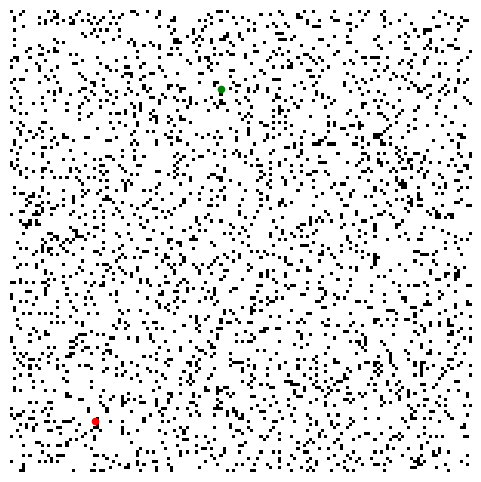
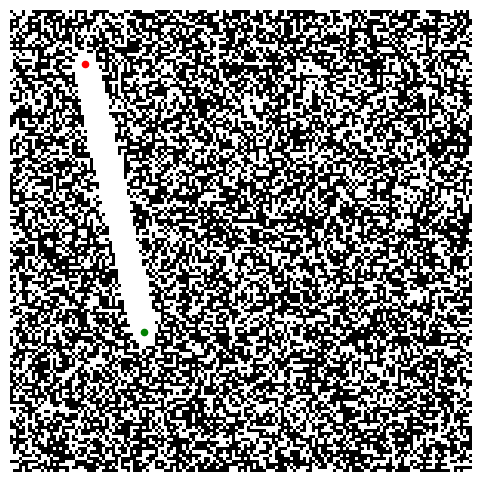
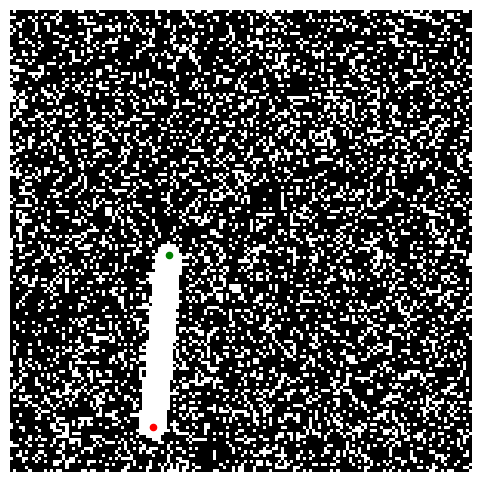
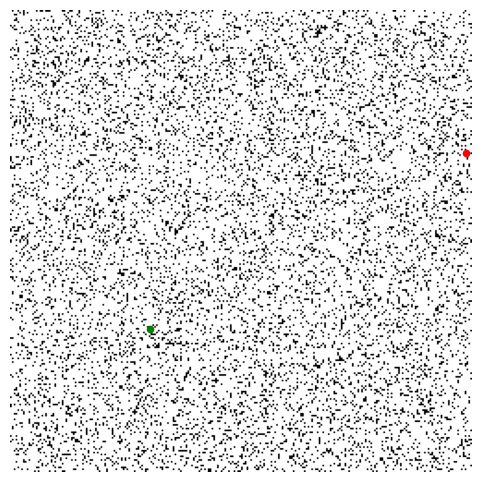
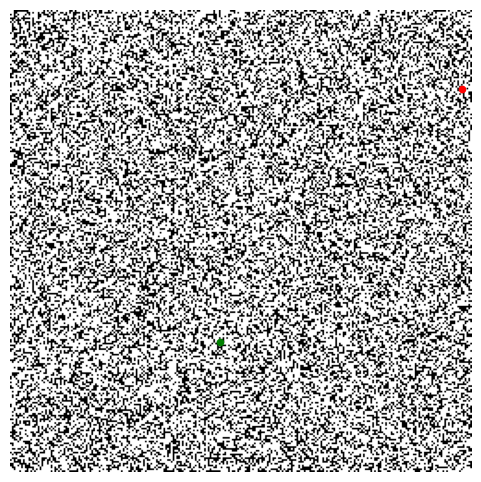
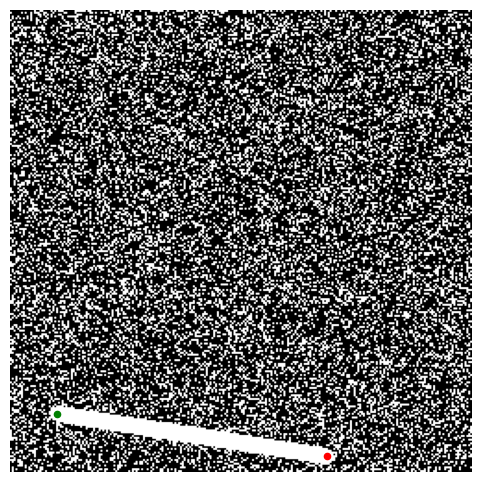
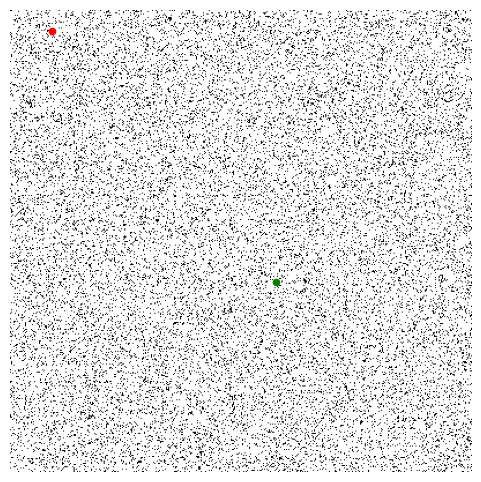
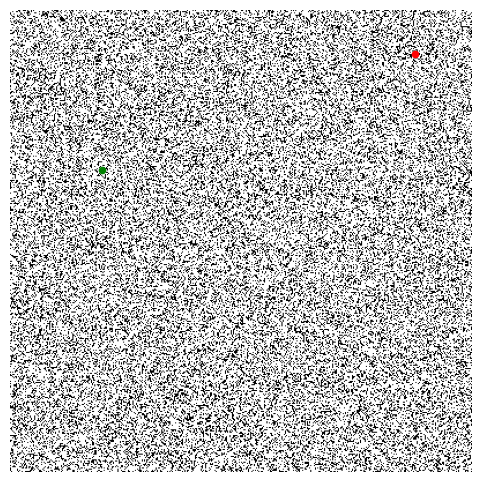
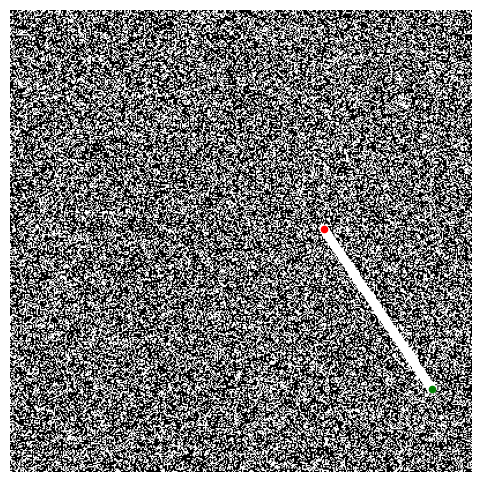
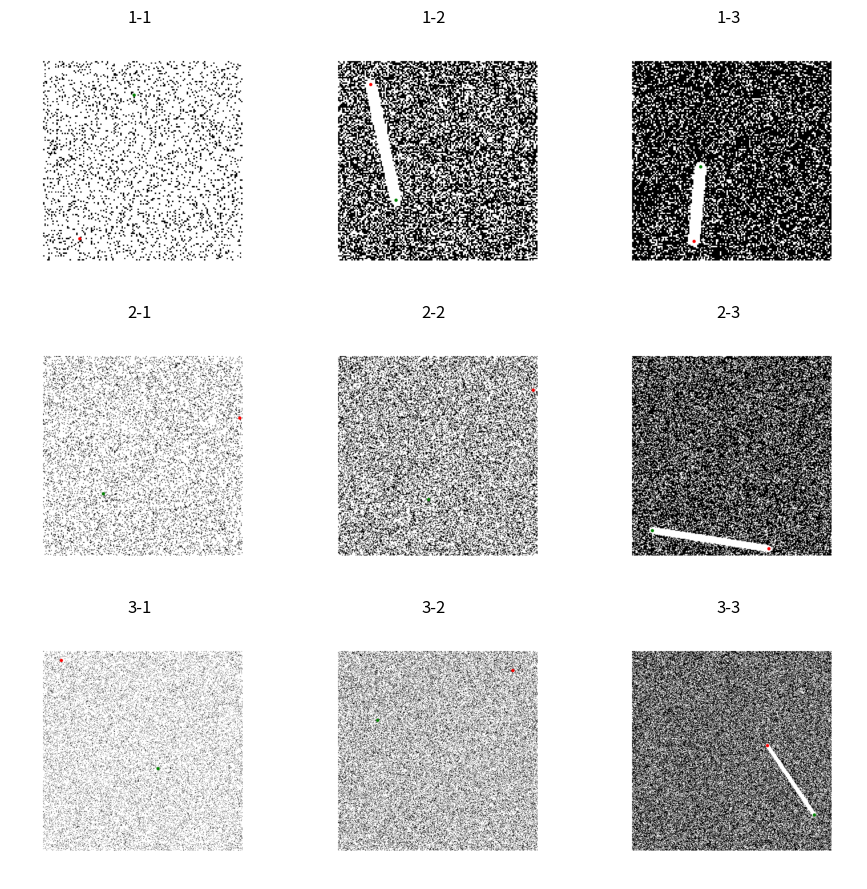

These figures' Python source, in order:
#!/usr/bin/env python3
"""
Generate Dataset3 as 3 sizes x 3 complexities (9 types x 10 = 90 scenarios)
Outputs:
 - dataset3_scenarios.json
 - dataset3_matrix_design.json
 - dataset3_visualization_grid.png
 - sample images dataset3_type{i}-{j}_sample.png (9 files)
Designed for robot grid resolution 0.2m, min passage width = 8 grids.
"""
import json, random
from pathlib import Path
import numpy as np
import matplotlib
matplotlib.use('Agg')
import matplotlib.pyplot as plt
from scipy import ndimage
from collections import deque

OUT = Path('.')
RESULTS = OUT / 'benchmark_results'
RESULTS.mkdir(exist_ok=True)

random_seed = 20251227
random.seed(random_seed)
np.random.seed(random_seed)

GRID_RES = 0.2
ROBOT_SPEC = {'width':0.8,'length':1.0,'min_passage_width':1.6,'max_slope':30}
MIN_PASSAGE_GRIDS = int(round(ROBOT_SPEC['min_passage_width']/GRID_RES))
BUFFER_RADIUS = MIN_PASSAGE_GRIDS//2

# matrix design
matrix = {
    'groups':{
        '1':{'meters':30,'grid':150},
        '2':{'meters':50,'grid':250},
        '3':{'meters':80,'grid':400}
    },
    # densities per group/complexity as specified in the design
    'complexities':{
        '1':{'name':'low','density_range':[0.10,0.30]},   # small low
        '2':{'name':'mid','density_range':[0.40,0.60]},   # small mid
        '3':{'name':'high','density_range':[0.65,0.80]}   # small high
    },
    'per_type':10
}

SCEN_PER_TYPE = matrix['per_type']

# densities per group (group->complexity->[min,max]) as requested
densities_by_group = {
    '1':{'1':[0.10,0.30],'2':[0.40,0.60],'3':[0.65,0.80]},
    '2':{'1':[0.05,0.20],'2':[0.35,0.55],'3':[0.60,0.75]},
    '3':{'1':[0.05,0.15],'2':[0.30,0.50],'3':[0.55,0.70]}
}

# bfs
def bfs_path(grid,start,goal):
    h,w = grid.shape
    sx,sy = start
    gx,gy = goal
    if not (0<=sx<w and 0<=sy<h and 0<=gx<w and 0<=gy<h):
        return None
    if grid[sy,sx]==1 or grid[gy,gx]==1:
        return None
    q=deque([(sx,sy)])
    parent={(sx,sy):None}
    dirs=[(1,0),(-1,0),(0,1),(0,-1)]
    while q:
        x,y = q.popleft()
        if (x,y)==(gx,gy):
            path=[]
            cur=(gx,gy)
            while cur:
                path.append(cur)
                cur=parent[cur]
            return list(reversed(path))
        for dx,dy in dirs:
            nx,ny = x+dx,y+dy
            if 0<=nx<w and 0<=ny<h and grid[ny,nx]==0 and (nx,ny) not in parent:
                parent[(nx,ny)]=(x,y)
                q.append((nx,ny))
    return None

# helper: place random obstacles uniformly until target density
def place_random_obstacles(grid, target_density):
    h,w = grid.shape
    target = int(h*w*target_density)
    free_idxs = np.where(grid.ravel()==0)[0]
    if target <= 0:
        return
    # choose random unique indices
    pick = np.random.choice(free_idxs, size=min(len(free_idxs), target), replace=False)
    grid.ravel()[pick] = 1


# carve a straight corridor of given width (in grid cells) between start and goal
def carve_corridor(grid, start, goal, width):
    h, w = grid.shape
    sx, sy = int(start[0]), int(start[1])
    gx, gy = int(goal[0]), int(goal[1])
    dx = gx - sx
    dy = gy - sy
    steps = max(abs(dx), abs(dy), 1)
    r = max(1, width // 2)
    for i in range(steps + 1):
        t = i / steps
        cx = int(round(sx + dx * t))
        cy = int(round(sy + dy * t))
        # clear disk of radius r around (cx,cy)
        y0 = max(0, cy - r)
        y1 = min(h - 1, cy + r)
        x0 = max(0, cx - r)
        x1 = min(w - 1, cx + r)
        for yy in range(y0, y1 + 1):
            for xx in range(x0, x1 + 1):
                if (xx - cx) ** 2 + (yy - cy) ** 2 <= r * r:
                    grid[yy, xx] = 0


# helper: pick a random free position, optionally enforce min straight distance from other
def random_free_position(grid, min_dist_from=None, min_dist=0, max_tries=2000):
    h,w = grid.shape
    free = np.argwhere(grid==0)
    if free.size==0:
        return None
    attempts = 0
    while attempts < max_tries:
        attempts += 1
        idx = random.randrange(len(free))
        y,x = free[idx]
        if min_dist_from is not None:
            dx = x - min_dist_from[0]
            dy = y - min_dist_from[1]
            d = (dx*dx+dy*dy)**0.5
            if d < min_dist:
                continue
        return (int(x), int(y))
    return None


# simple A* on 4-neighbour grid
import heapq
def simple_astar(grid, start, goal):
    h,w = grid.shape
    sx,sy = start
    gx,gy = goal
    if not (0<=sx<w and 0<=sy<h and 0<=gx<w and 0<=gy<h):
        return None
    if grid[sy,sx]==1 or grid[gy,gx]==1:
        return None
    def hcost(a,b):
        return abs(a[0]-b[0]) + abs(a[1]-b[1])
    open_heap = []
    heapq.heappush(open_heap, (0+hcost(start,goal), 0, start, None))
    came = {}
    gscore = {start:0}
    dirs=[(1,0),(-1,0),(0,1),(0,-1)]
    while open_heap:
        f, g, cur, parent = heapq.heappop(open_heap)
        if cur in came:
            continue
        came[cur]=parent
        if cur==(gx,gy):
            # reconstruct
            path=[]
            node=cur
            while node is not None:
                path.append(node)
                node=came[node]
            return list(reversed(path))
        x,y = cur
        for dx,dy in dirs:
            nx,ny = x+dx, y+dy
            if 0<=nx<w and 0<=ny<h and grid[ny,nx]==0:
                neigh=(nx,ny)
                ng = g+1
                if neigh in gscore and ng>=gscore[neigh]:
                    continue
                gscore[neigh]=ng
                heapq.heappush(open_heap, (ng + hcost(neigh, (gx,gy)), ng, neigh, cur))
    return None


# generate single scenario using simple random-obstacles + A* connectivity check
def gen_scenario(grid_size, density_min, density_max, max_attempts=30, min_frac=0.7, max_frac=0.8):
    w=h=grid_size
    # adjust density ranges per group/complexity if needed (caller may pass correct ranges)
    for attempt in range(max_attempts):
        grid = np.zeros((h,w), dtype=np.uint8)
        target_density = random.uniform(density_min, density_max)
        place_random_obstacles(grid, target_density)
        # pick start/goal with distance constraints: straight distance 50-80% of max_dim
        max_dim = max(w,h)
        # use adjusted distance fractions (min_frac, max_frac)
        min_d = min_frac * max_dim
        max_d = max_frac * max_dim
        start = random_free_position(grid)
        if start is None:
            continue
        goal = random_free_position(grid, min_dist_from=start, min_dist=min_d, max_tries=2000)
        if goal is None:
            # try random goal without constraint then check distance
            goal = random_free_position(grid, max_tries=2000)
            if goal is None:
                continue
        straight = ((start[0]-goal[0])**2 + (start[1]-goal[1])**2)**0.5
        if not (min_d <= straight <= max_d):
            # try again
            continue
        # A* connectivity check with 60s not required here; simple_astar is fast
        path = simple_astar(grid, start, goal)
        if path is None:
            continue
        meta = {
            'type_group': None,
            'type_sub': None,
            'map_size':[w,h],
            'grid_resolution':GRID_RES,
            'robot_specification':ROBOT_SPEC,
            'start':[int(start[0]),int(start[1])],
            'goal':[int(goal[0]),int(goal[1])],
            'obstacle_ratio_actual':float(grid.sum()/(w*h)),
            'slope_mean':0.0,
            'grid':grid.tolist()
        }
        return meta
    # if normal attempts fail, perform fallback: allocate start/goal and carve a straight corridor
    for fallback_try in range(20):
        grid = np.zeros((h, w), dtype=np.uint8)
        target_density = random.uniform(density_min, density_max)
        place_random_obstacles(grid, target_density)
        # pick arbitrary start/goal and carve corridor
        sx = random.randrange(w)
        sy = random.randrange(h)
        gx = random.randrange(w)
        gy = random.randrange(h)
        # enforce distance if possible
        straight = ((sx-gx)**2 + (sy-gy)**2)**0.5
        min_d = min_frac * max_dim
        max_d = max_frac * max_dim
        if not (min_d <= straight <= max_d):
            # allow relaxed distance for fallback: accept 0.3..max_frac if strict fails
            if straight < 0.3 * max_dim or straight > max_d:
                continue
        # carve corridor of width MIN_PASSAGE_GRIDS
        carve_corridor(grid, (sx, sy), (gx, gy), MIN_PASSAGE_GRIDS)
        path = simple_astar(grid, (sx, sy), (gx, gy))
        if path is not None:
            meta = {
                'type_group': None,
                'type_sub': None,
                'map_size':[w,h],
                'grid_resolution':GRID_RES,
                'robot_specification':ROBOT_SPEC,
                'start':[int(sx),int(sy)],
                'goal':[int(gx),int(gy)],
                'obstacle_ratio_actual':float(grid.sum()/(w*h)),
                'slope_mean':0.0,
                'grid':grid.tolist()
            }
            return meta
    return None

# generate all
scenarios=[]
design = {'matrix':matrix}
for gk, gv in matrix['groups'].items():
    for ck, cv in matrix['complexities'].items():
        for i in range(SCEN_PER_TYPE):
            sid = f"dataset3_{gk}_{ck}_{i+1}"
            dr = densities_by_group[gk][ck]
            res = gen_scenario(gv['grid'], dr[0], dr[1])
            if res is None:
                print('Failed generate', sid)
                continue
            res['id']=sid
            res['type_group']=int(gk)
            res['type_sub']=int(ck)
            scenarios.append(res)
            # save sample image for first
            if i==0:
                grid = np.array(res['grid'])
                fig,ax = plt.subplots(figsize=(6,6))
                ax.imshow(grid, cmap='Greys', origin='lower')
                s,g = res['start'], res['goal']
                ax.scatter([s[0]],[s[1]], c='green', s=20)
                ax.scatter([g[0]],[g[1]], c='red', s=20)
                ax.axis('off')
                pth = RESULTS / f"dataset3_type{gk}-{ck}_sample.png"
                fig.savefig(pth, dpi=150)
                plt.close(fig)

# save outputs
with open('dataset3_scenarios.json','w') as f:
    json.dump(scenarios, f, indent=2)
with open('dataset3_matrix_design.json','w') as f:
    json.dump(design, f, indent=2)

# visualization 3x3
fig,axes = plt.subplots(3,3, figsize=(9,9))
for gi, gk in enumerate(['1','2','3']):
    for ci, ck in enumerate(['1','2','3']):
        fn = RESULTS / f"dataset3_type{gk}-{ck}_sample.png"
        ax = axes[gi,ci]
        if fn.exists():
            img = plt.imread(str(fn))
            ax.imshow(img)
        else:
            ax.text(0.5,0.5,'missing',ha='center',va='center')
        ax.set_title(f"{gk}-{ck}")
        ax.axis('off')
plt.tight_layout()
fig.savefig(RESULTS / 'dataset3_visualization_grid.png', dpi=150)

print('Wrote dataset3_scenarios.json and dataset3_matrix_design.json and samples')
